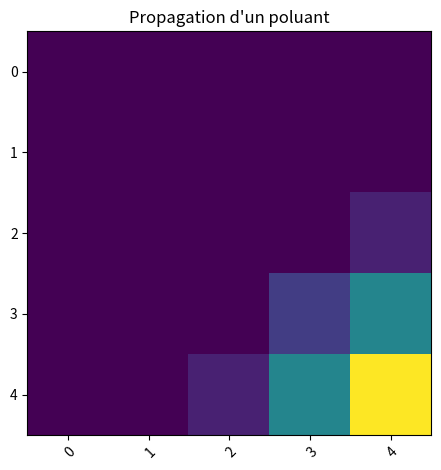

Recreate this plot in Python.

import numpy as np
import matplotlib.pyplot as plt

D= 0.2

delta_x=1
delta_y=1

delta_t=1


taille_x=5
taille_y=5


u=0

# true : mur Newman
# false : filtre Dirichlet
murGauche = True
murDroite = True
murHaut = True
murBas =True


n=2

if((2*D)*((delta_t/delta_x**2)+(delta_t/delta_y**2))<=1):

    tableau_milieu_aquatique_initial = [[] for y in range(taille_x)]
    for x in range(0,taille_x):
        for y in range(0,taille_x):
            tableau_milieu_aquatique_initial[x].append(0)



    tableau_milieu_aquatique = tableau_milieu_aquatique_initial


    def afficherGraphic(tab):

        fig,ax=plt.subplots()
        im = ax.imshow(tab)

        plt.setp(ax.get_xticklabels(),rotation=45,ha="right",rotation_mode="anchor")

        ax.set_title("Propagation d'un poluant")
        fig.tight_layout()
        plt.show()

    def afficher (tableau_milieu_aquatique):
        print("\n")
        for x in range(0,taille_x):
            print(tableau_milieu_aquatique[x])
        print("\n")




    def actualiser(tableau_milieu_aquatique,tableau_calcul_x,tableau_calcul_y,tableau_constant_x,tableau_constant_y):
        nouveau_tableau1 = np.dot(tableau_calcul_x,tableau_milieu_aquatique)
        nouveau_tableau2 = np.dot(tableau_milieu_aquatique ,tableau_calcul_y)

        nouveau_tableau = np.add(nouveau_tableau1,nouveau_tableau2)
        
        # nouveau_tableau = np.add(nouveau_tableau,nouveau_tableau2)
        
        tableau_constant1 = np.dot(tableau_milieu_aquatique ,tableau_constant_x)
        tableau_constant2 = np.dot(tableau_constant_y ,tableau_milieu_aquatique)

        tableau_constant = np.add(tableau_constant1,tableau_constant2)


        nouveau_tableau = np.add(nouveau_tableau,tableau_constant)


        return nouveau_tableau



    def tourner(n,tableau_milieu_aquatique,tableau_calcul_x,tableau_calcul_y,tableau_constant_x,tableau_constant_y):
        for i in range(n):
            tableau_milieu_aquatique = actualiser(tableau_milieu_aquatique,tableau_calcul_x,tableau_calcul_y,tableau_constant_x,tableau_constant_y)
        return tableau_milieu_aquatique



    tableau_calcul_x = [[] for y in range(taille_x)]

    for x in range(0,taille_x):
        for y in range(0,taille_x):
            if(y-x == -1):
                tableau_calcul_x[x].append((D*delta_t/delta_x**2))
            elif(y-x == 0):
                tableau_calcul_x[x].append((1/2-2*D*delta_t/delta_x**2))
            elif(y-x == 1):
                tableau_calcul_x[x].append((D*delta_t/delta_x**2))
            else :
                tableau_calcul_x[x].append(0)

    tableau_calcul_y = [[] for y in range(taille_x)]

    for x in range(0,taille_x):
        for y in range(0,taille_x):
            if(y-x == -1):
                tableau_calcul_y[x].append((D*delta_t/delta_y**2))
            elif(y-x == 0):
                tableau_calcul_y[x].append((1/2-2*D*delta_t/delta_y**2))
            elif(y-x == 1):
                tableau_calcul_y[x].append((D*delta_t/delta_y**2))
            else :
                tableau_calcul_y[x].append(0)


    tableau_constant_x = [[] for y in range(taille_x)]
    for x in range(0,taille_x):
        for y in range(0,taille_y):
            if(x== taille_x-1 and y == taille_y-1):
                if(y-x == -1):
                    tableau_constant_x[x].append((D*delta_t/delta_x**2)*2)
                elif(y-x == 0):
                    tableau_constant_x[x].append((1/2-2*D*delta_t/delta_x**2)*2)
                elif(y-x == 1):
                    tableau_constant_x[x].append((D*delta_t/delta_x**2)*2)
                else :
                    tableau_constant_x[x].append(0)
            else :
                tableau_constant_x[x].append(0)

    print("constant x : ")
    afficher(tableau_constant_x)

    tableau_constant_y = [[] for y in range(taille_x)]
    for x in range(0,taille_x):
        for y in range(0,taille_y):
            if(x== taille_x-1 and y == taille_y-1):
                if(y-x == -1):
                    tableau_constant_y[x].append((D*delta_t/delta_y**2)*2)
                elif(y-x == 0):
                    tableau_constant_y[x].append((1/2-2*D*delta_t/delta_y**2)*2)
                elif(y-x == 1):
                    tableau_constant_y[x].append((D*delta_t/delta_y**2)*2)
                else :
                    tableau_constant_y[x].append(0)
            else :
                tableau_constant_y[x].append(0)


    tableau_milieu_aquatique[4][4] = 1

    tableau_milieu_aquatique=np.matrix(tableau_milieu_aquatique)

    tableau_milieu_aquatique = tableau_milieu_aquatique.transpose()

    tableau_calcul_x=np.matrix(tableau_calcul_x)
    tableau_calcul_y=np.matrix(tableau_calcul_y)

    tableau_constant_x=np.matrix(tableau_constant_x)
    tableau_constant_y=np.matrix(tableau_constant_y)




    # tableau_constant = [[] for y in range(taille_x)]

    # for x in range(0,taille_x):
    #     for y in range(0,taille_y):
    #         tableau_constant[x].append(0)
    
    # for x in range(0,taille_x):
    #     for y in range(0,taille_y):
    #         if(x==0 or x==taille_x-1):
    #             tableau_constant[x][y]=1
    #         if(y==0 or y==taille_y-1):
    #             tableau_constant[x][y]=1

    # afficher(tableau_constant)


    # tableau_constant=np.matrix(tableau_constant)

    # tableau_constant = tableau_constant.transpose()


    # MODIFIER TABLEAU CONSTANT POUR AVOIR DES MURS ET PAS DES FILTRES




    afficher(tableau_calcul_x)


    afficher(tableau_milieu_aquatique)



    tableau_milieu_aquatique = tourner(n,tableau_milieu_aquatique,tableau_calcul_x,tableau_calcul_y,tableau_constant_x,tableau_constant_y)


    afficher(tableau_milieu_aquatique)

    afficherGraphic(tableau_milieu_aquatique)

    def calcul(tab):
        total = 0
        afficher(tab)
        for x in range(0,taille_x):
            for y in range(0,taille_y):
                total += tab[x,y]
        print("total : "+str(total))
        
    calcul(tableau_milieu_aquatique)
else :
    print("\033[91mpropagation trop elever en x ou en y\033[0m")